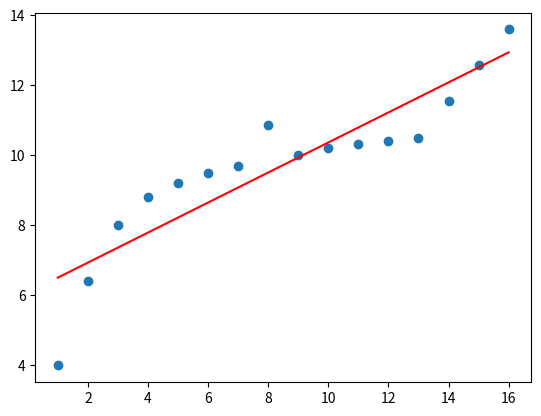

The matplotlib source for this figure:
##################################
# 利用最小二乘法拟合直线
# [redacted]
# [email redacted]
##################################

import numpy as np
from matplotlib import pyplot as plt


def fit(data_x, data_y):
    m = len(data_y)
    x_bar = np.mean(data_x)
    sum_yx = 0
    sum_x2 = 0
    sum_delta = 0
    for i in range(m):
        x = data_x[i]
        y = data_y[i]
        sum_yx += y * (x - x_bar)
        sum_x2 += x ** 2
    # 根据公式计算w
    w = sum_yx / (sum_x2 - m * (x_bar ** 2))

    for i in range(m):
        x = data_x[i]
        y = data_y[i]
        sum_delta += (y - w * x)
    b = sum_delta / m
    return w, b


if __name__=='__main__':

    # 模拟数据
    x = np.arange(1, 17, 1)
    y = np.array([4.00, 6.40, 8.00, 8.80, 9.22, 9.50, 9.70, 10.86, 10.00, 10.20, 10.32, 10.42, 10.50, 11.55, 12.58, 13.60])
    # 计算并绘制
    w, b = fit(x, y)
    pred_y = w * x + b
    plt.scatter(x, y)
    plt.plot(x, pred_y, c='r', label='line')
    plt.show()